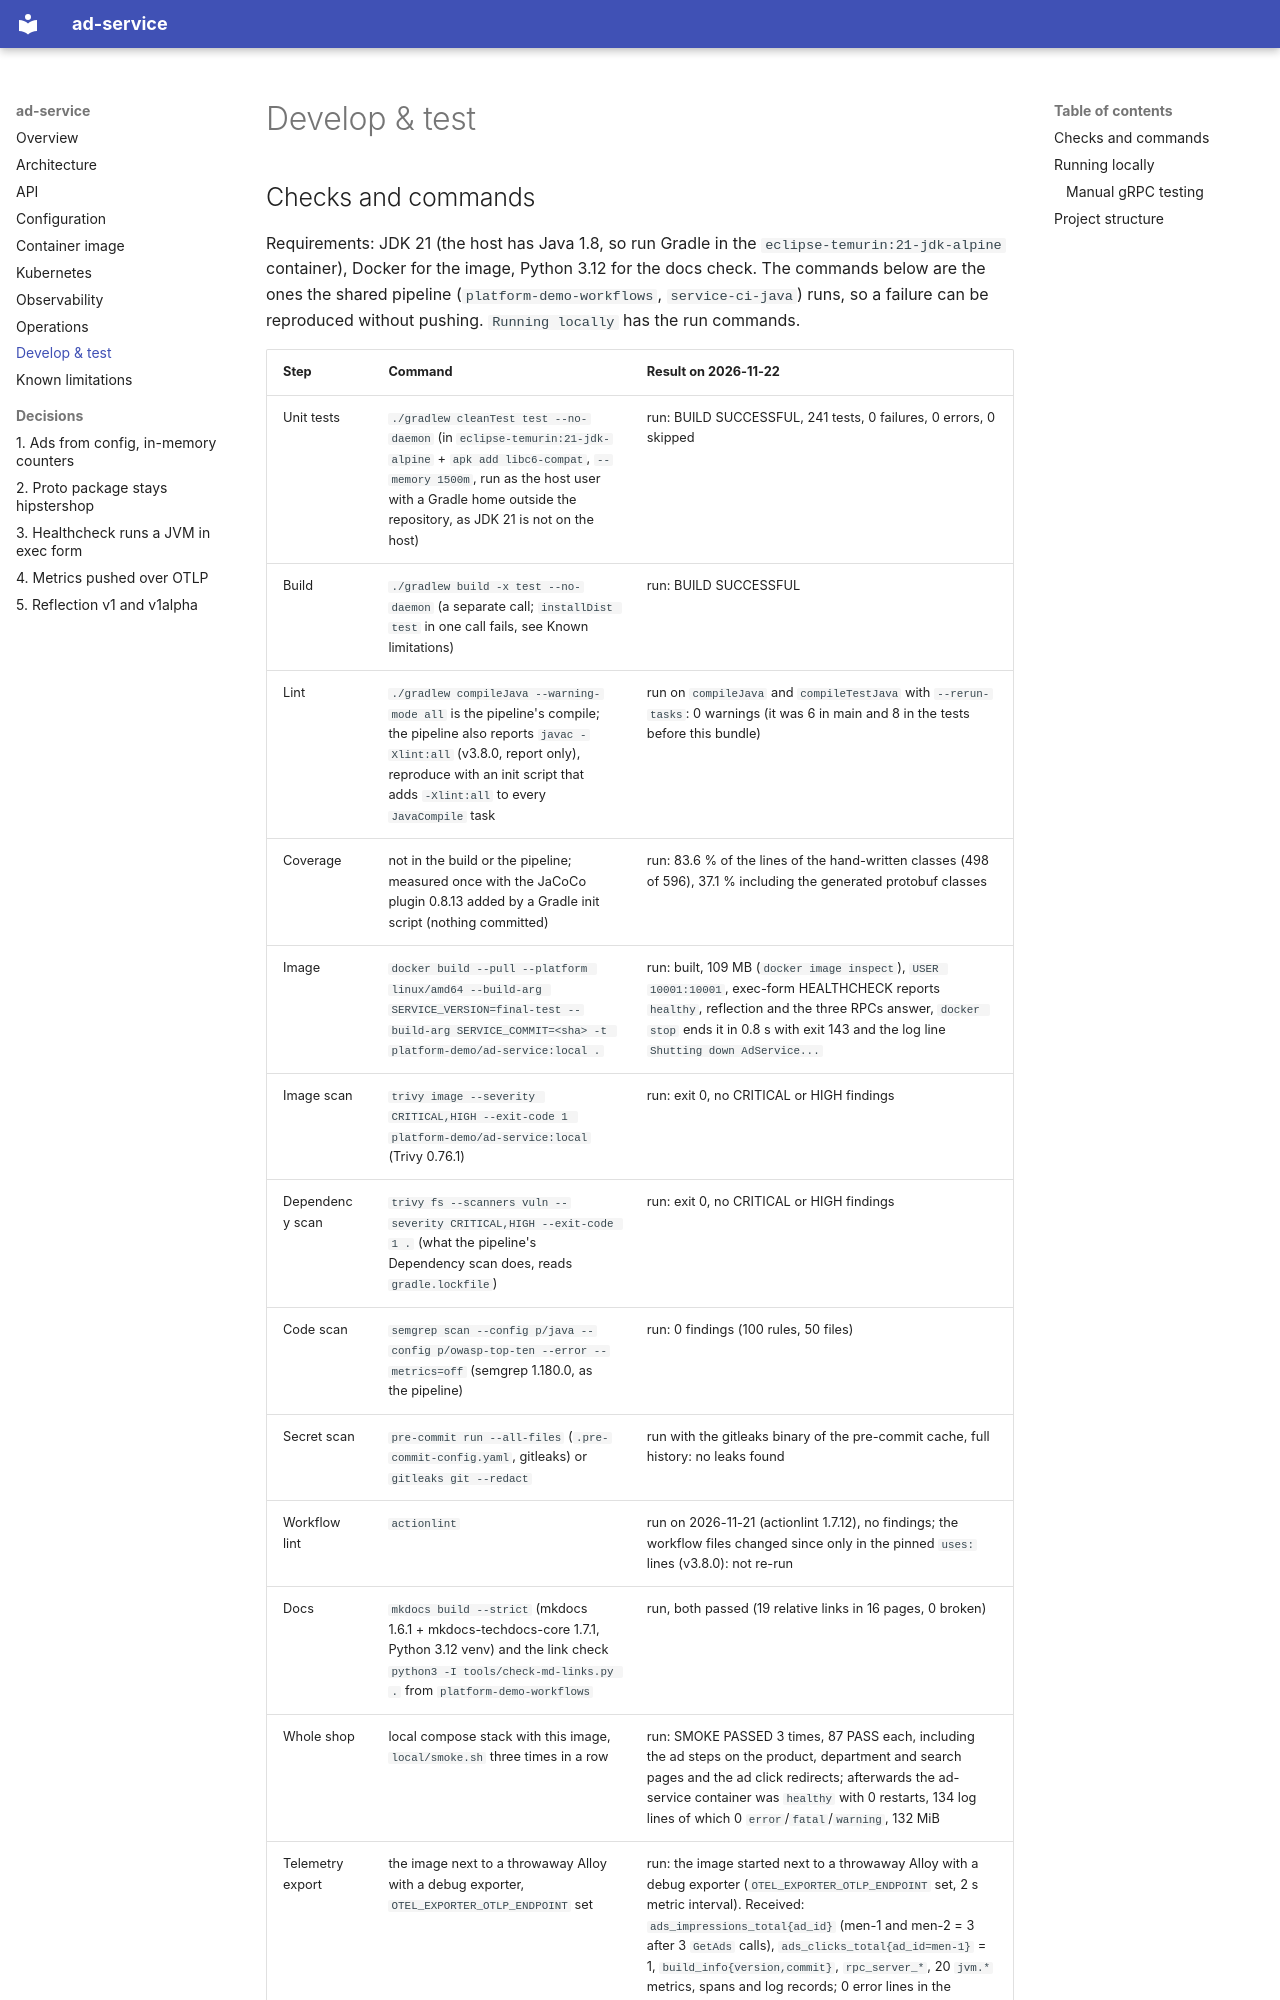

repository: platform-boutique/app-ad-service · page: development/index.html · generator: mkdocs

# Develop & test

## Checks and commands

Requirements: JDK 21 (the host has Java 1.8, so run Gradle in the `eclipse-temurin:21-jdk-alpine` container), Docker for the image, Python 3.12 for the docs check. The commands below are the ones the shared pipeline (`platform-demo-workflows`, `service-ci-java`) runs, so a failure can be reproduced without pushing. `Running locally` has the run commands.
